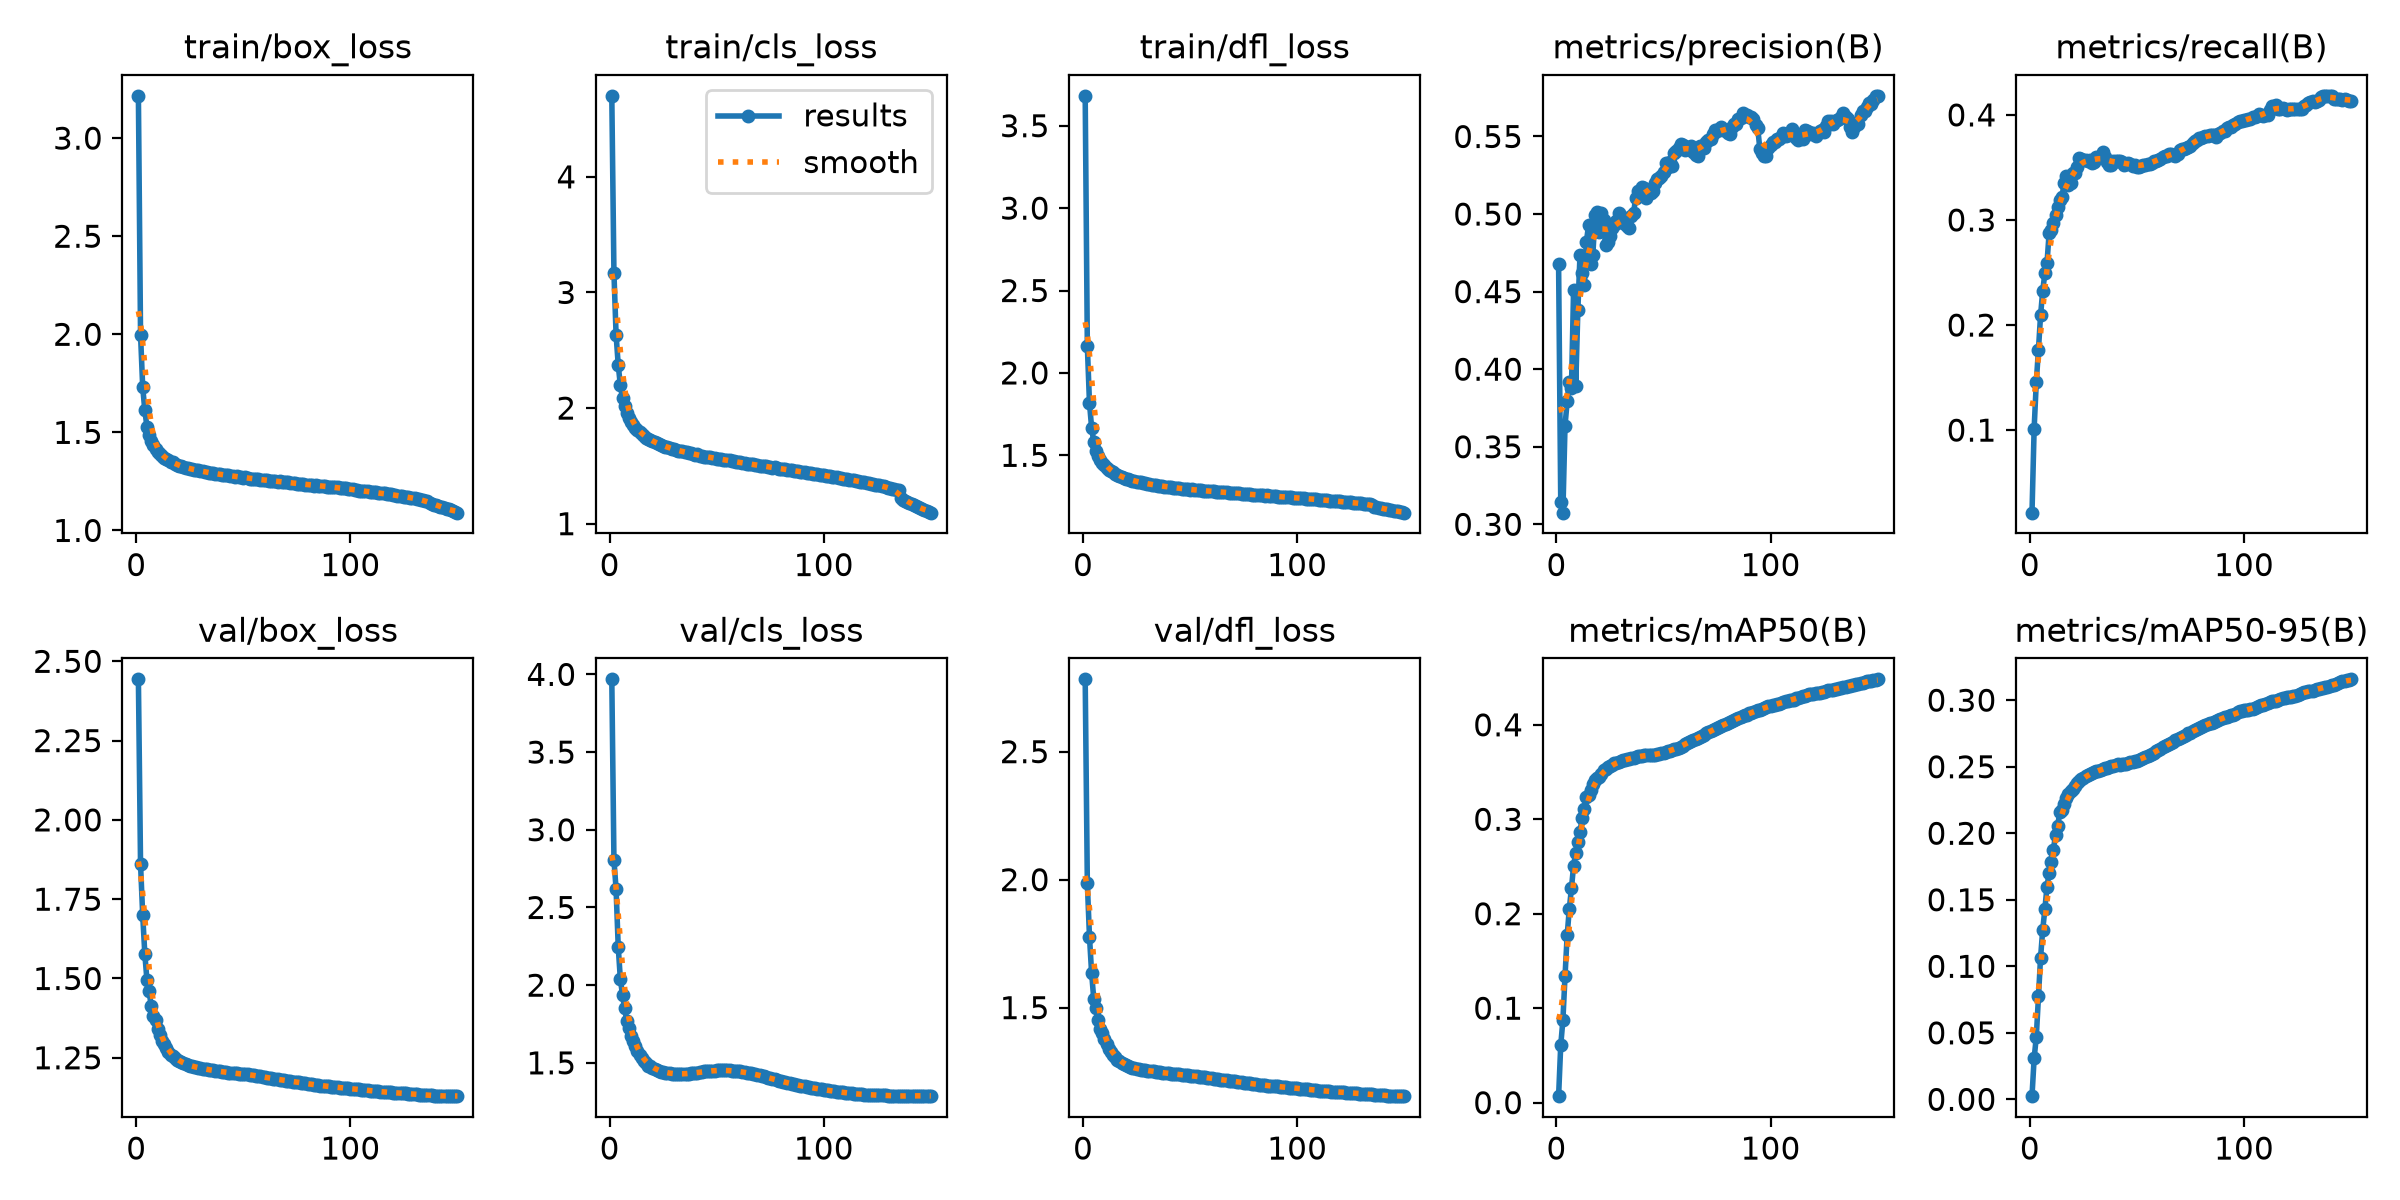

The table this chart was drawn from, first rows:
epoch, time, train/box_loss, train/cls_loss, train/dfl_loss, metrics/precision(B), metrics/recall(B), metrics/mAP50(B), metrics/mAP50-95(B), val/box_loss, val/cls_loss, val/dfl_loss, lr/pg0, lr/pg1, lr/pg2, lr/pg3, lr/pg4, lr/pg5, lr/pg6, lr/pg7
1, 402.1, 3.216, 4.701, 3.681, 0.4677, 0.02143, 0.00687, 0.0024, 2.443, 3.968, 2.783, 0.009986, 0.003329, 0.009986, 0.003329, 0.009986, 0.003329, 0.009986, 0.003329
2, 761.4, 1.999, 3.169, 2.164, 0.3145, 0.1014, 0.06087, 0.03082, 1.861, 2.807, 1.986, 0.01985, 0.006618, 0.01985, 0.006618, 0.01985, 0.006618, 0.01985, 0.006618
3, 1126, 1.733, 2.635, 1.817, 0.3075, 0.1454, 0.08708, 0.04677, 1.701, 2.618, 1.777, 0.02959, 0.009864, 0.02959, 0.009864, 0.02959, 0.009864, 0.02959, 0.009864
4, 1484, 1.612, 2.374, 1.668, 0.3636, 0.1761, 0.1337, 0.07731, 1.577, 2.248, 1.635, 0.02941, 0.009802, 0.02941, 0.009802, 0.02941, 0.009802, 0.02941, 0.009802
5, 1834, 1.529, 2.197, 1.58, 0.3792, 0.2092, 0.1772, 0.1065, 1.494, 2.037, 1.534, 0.02921, 0.009736, 0.02921, 0.009736, 0.02921, 0.009736, 0.02921, 0.009736
6, 2182, 1.485, 2.087, 1.528, 0.3918, 0.2323, 0.205, 0.1273, 1.46, 1.939, 1.5, 0.02901, 0.00967, 0.02901, 0.00967, 0.02901, 0.00967, 0.02901, 0.00967
7, 2540, 1.455, 2.015, 1.495, 0.3878, 0.2492, 0.227, 0.1428, 1.412, 1.85, 1.452, 0.02881, 0.009604, 0.02881, 0.009604, 0.02881, 0.009604, 0.02881, 0.009604
8, 2899, 1.434, 1.956, 1.474, 0.4513, 0.2588, 0.2508, 0.1598, 1.383, 1.77, 1.417, 0.02861, 0.009538, 0.02861, 0.009538, 0.02861, 0.009538, 0.02861, 0.009538
9, 3265, 1.415, 1.912, 1.452, 0.3889, 0.2876, 0.2646, 0.1701, 1.37, 1.724, 1.402, 0.02842, 0.009472, 0.02842, 0.009472, 0.02842, 0.009472, 0.02842, 0.009472
10, 3618, 1.402, 1.882, 1.439, 0.4383, 0.2903, 0.2755, 0.1787, 1.342, 1.676, 1.376, 0.02822, 0.009406, 0.02822, 0.009406, 0.02822, 0.009406, 0.02822, 0.009406
11, 3969, 1.388, 1.855, 1.425, 0.4738, 0.2975, 0.2869, 0.1877, 1.321, 1.643, 1.358, 0.02802, 0.00934, 0.02802, 0.00934, 0.02802, 0.00934, 0.02802, 0.00934
12, 4325, 1.38, 1.825, 1.413, 0.4621, 0.3046, 0.3011, 0.199, 1.303, 1.606, 1.34, 0.02782, 0.009274, 0.02782, 0.009274, 0.02782, 0.009274, 0.02782, 0.009274
13, 4677, 1.371, 1.813, 1.406, 0.4541, 0.3121, 0.3106, 0.2058, 1.292, 1.579, 1.327, 0.02762, 0.009208, 0.02762, 0.009208, 0.02762, 0.009208, 0.02762, 0.009208
14, 5039, 1.365, 1.79, 1.397, 0.4823, 0.3191, 0.3233, 0.216, 1.28, 1.548, 1.317, 0.02743, 0.009142, 0.02743, 0.009142, 0.02743, 0.009142, 0.02743, 0.009142
15, 5389, 1.358, 1.776, 1.39, 0.4929, 0.3222, 0.3261, 0.2177, 1.268, 1.53, 1.307, 0.02723, 0.009076, 0.02723, 0.009076, 0.02723, 0.009076, 0.02723, 0.009076
16, 5756, 1.35, 1.758, 1.38, 0.468, 0.3349, 0.331, 0.222, 1.258, 1.514, 1.296, 0.02703, 0.00901, 0.02703, 0.00901, 0.02703, 0.00901, 0.02703, 0.00901
17, 6112, 1.347, 1.745, 1.374, 0.4738, 0.3421, 0.3373, 0.2263, 1.255, 1.499, 1.291, 0.02683, 0.008944, 0.02683, 0.008944, 0.02683, 0.008944, 0.02683, 0.008944
18, 6474, 1.339, 1.734, 1.368, 0.4991, 0.333, 0.3412, 0.2297, 1.248, 1.483, 1.285, 0.02663, 0.008878, 0.02663, 0.008878, 0.02663, 0.008878, 0.02663, 0.008878
19, 6824, 1.335, 1.726, 1.364, 0.5014, 0.3352, 0.3436, 0.2316, 1.244, 1.477, 1.281, 0.02644, 0.008812, 0.02644, 0.008812, 0.02644, 0.008812, 0.02644, 0.008812
20, 7186, 1.33, 1.711, 1.357, 0.4885, 0.3445, 0.3446, 0.2329, 1.239, 1.467, 1.275, 0.02624, 0.008746, 0.02624, 0.008746, 0.02624, 0.008746, 0.02624, 0.008746
21, 7538, 1.327, 1.705, 1.355, 0.5006, 0.345, 0.3476, 0.2352, 1.236, 1.46, 1.272, 0.02604, 0.00868, 0.02604, 0.00868, 0.02604, 0.00868, 0.02604, 0.00868
22, 7911, 1.324, 1.695, 1.351, 0.496, 0.3501, 0.3521, 0.2378, 1.233, 1.454, 1.269, 0.02584, 0.008614, 0.02584, 0.008614, 0.02584, 0.008614, 0.02584, 0.008614
23, 8270, 1.319, 1.691, 1.346, 0.4801, 0.3592, 0.3537, 0.2396, 1.229, 1.448, 1.265, 0.02564, 0.008548, 0.02564, 0.008548, 0.02564, 0.008548, 0.02564, 0.008548
24, 8640, 1.317, 1.679, 1.344, 0.4822, 0.358, 0.3549, 0.2409, 1.227, 1.443, 1.263, 0.02545, 0.008482, 0.02545, 0.008482, 0.02545, 0.008482, 0.02545, 0.008482
25, 8993, 1.314, 1.671, 1.341, 0.4859, 0.3569, 0.356, 0.2416, 1.225, 1.44, 1.261, 0.02525, 0.008416, 0.02525, 0.008416, 0.02525, 0.008416, 0.02525, 0.008416
26, 9348, 1.313, 1.667, 1.338, 0.4911, 0.3573, 0.358, 0.2429, 1.223, 1.436, 1.26, 0.02505, 0.00835, 0.02505, 0.00835, 0.02505, 0.00835, 0.02505, 0.00835
27, 9709, 1.31, 1.661, 1.336, 0.4928, 0.3563, 0.3591, 0.244, 1.222, 1.434, 1.258, 0.02485, 0.008284, 0.02485, 0.008284, 0.02485, 0.008284, 0.02485, 0.008284
28, 10064, 1.306, 1.656, 1.333, 0.4952, 0.3567, 0.3599, 0.2448, 1.22, 1.432, 1.257, 0.02465, 0.008218, 0.02465, 0.008218, 0.02465, 0.008218, 0.02465, 0.008218
29, 10429, 1.307, 1.649, 1.33, 0.5004, 0.3545, 0.3608, 0.2454, 1.219, 1.43, 1.256, 0.02446, 0.008152, 0.02446, 0.008152, 0.02446, 0.008152, 0.02446, 0.008152
30, 10783, 1.301, 1.642, 1.327, 0.499, 0.3551, 0.3617, 0.2458, 1.217, 1.429, 1.254, 0.02426, 0.008086, 0.02426, 0.008086, 0.02426, 0.008086, 0.02426, 0.008086
31, 11144, 1.301, 1.639, 1.326, 0.4944, 0.3599, 0.3626, 0.2469, 1.216, 1.428, 1.253, 0.02406, 0.00802, 0.02406, 0.00802, 0.02406, 0.00802, 0.02406, 0.00802
32, 11501, 1.299, 1.631, 1.323, 0.4946, 0.3588, 0.363, 0.247, 1.214, 1.428, 1.252, 0.02386, 0.007954, 0.02386, 0.007954, 0.02386, 0.007954, 0.02386, 0.007954
33, 11853, 1.298, 1.629, 1.32, 0.4925, 0.3602, 0.3634, 0.2473, 1.214, 1.428, 1.251, 0.02366, 0.007888, 0.02366, 0.007888, 0.02366, 0.007888, 0.02366, 0.007888
34, 12219, 1.294, 1.626, 1.319, 0.4911, 0.3644, 0.3639, 0.2482, 1.212, 1.429, 1.25, 0.02347, 0.007822, 0.02347, 0.007822, 0.02347, 0.007822, 0.02347, 0.007822
35, 12571, 1.291, 1.619, 1.317, 0.4985, 0.3599, 0.3647, 0.2488, 1.211, 1.429, 1.248, 0.02327, 0.007756, 0.02327, 0.007756, 0.02327, 0.007756, 0.02327, 0.007756
36, 12940, 1.293, 1.616, 1.315, 0.5007, 0.3555, 0.365, 0.2493, 1.21, 1.43, 1.247, 0.02307, 0.00769, 0.02307, 0.00769, 0.02307, 0.00769, 0.02307, 0.00769
37, 13295, 1.288, 1.609, 1.312, 0.5104, 0.3526, 0.366, 0.2498, 1.209, 1.431, 1.246, 0.02287, 0.007624, 0.02287, 0.007624, 0.02287, 0.007624, 0.02287, 0.007624
38, 13655, 1.289, 1.607, 1.311, 0.5146, 0.3528, 0.3667, 0.2505, 1.208, 1.432, 1.245, 0.02267, 0.007558, 0.02267, 0.007558, 0.02267, 0.007558, 0.02267, 0.007558
39, 14044, 1.286, 1.604, 1.309, 0.5141, 0.356, 0.3665, 0.2508, 1.207, 1.434, 1.244, 0.02248, 0.007492, 0.02248, 0.007492, 0.02248, 0.007492, 0.02248, 0.007492
40, 14423, 1.285, 1.598, 1.308, 0.5172, 0.356, 0.3674, 0.2513, 1.206, 1.436, 1.243, 0.02228, 0.007426, 0.02228, 0.007426, 0.02228, 0.007426, 0.02228, 0.007426
41, 14787, 1.284, 1.599, 1.308, 0.5167, 0.356, 0.3676, 0.2517, 1.205, 1.437, 1.242, 0.02208, 0.00736, 0.02208, 0.00736, 0.02208, 0.00736, 0.02208, 0.00736
42, 15152, 1.281, 1.588, 1.304, 0.51, 0.356, 0.3676, 0.2517, 1.204, 1.439, 1.241, 0.02188, 0.007294, 0.02188, 0.007294, 0.02188, 0.007294, 0.02188, 0.007294
43, 15508, 1.283, 1.589, 1.304, 0.5133, 0.3549, 0.3676, 0.2519, 1.203, 1.442, 1.24, 0.02168, 0.007228, 0.02168, 0.007228, 0.02168, 0.007228, 0.02168, 0.007228
44, 15888, 1.277, 1.581, 1.301, 0.5138, 0.3519, 0.3676, 0.2521, 1.203, 1.445, 1.239, 0.02149, 0.007162, 0.02149, 0.007162, 0.02149, 0.007162, 0.02149, 0.007162
45, 16261, 1.276, 1.579, 1.301, 0.5152, 0.3534, 0.3679, 0.2524, 1.203, 1.446, 1.239, 0.02129, 0.007096, 0.02129, 0.007096, 0.02129, 0.007096, 0.02129, 0.007096
46, 16618, 1.275, 1.575, 1.298, 0.52, 0.3542, 0.3681, 0.2525, 1.202, 1.447, 1.238, 0.02109, 0.00703, 0.02109, 0.00703, 0.02109, 0.00703, 0.02109, 0.00703
47, 16996, 1.276, 1.575, 1.296, 0.5228, 0.3537, 0.3688, 0.2532, 1.201, 1.448, 1.237, 0.02089, 0.006964, 0.02089, 0.006964, 0.02089, 0.006964, 0.02089, 0.006964
48, 17349, 1.272, 1.568, 1.295, 0.5234, 0.3514, 0.3694, 0.2539, 1.2, 1.449, 1.236, 0.02069, 0.006898, 0.02069, 0.006898, 0.02069, 0.006898, 0.02069, 0.006898
49, 17702, 1.272, 1.567, 1.294, 0.5247, 0.3519, 0.37, 0.2542, 1.199, 1.451, 1.235, 0.0205, 0.006832, 0.0205, 0.006832, 0.0205, 0.006832, 0.0205, 0.006832
50, 18057, 1.269, 1.564, 1.292, 0.5273, 0.3502, 0.3702, 0.2546, 1.199, 1.451, 1.235, 0.0203, 0.006766, 0.0203, 0.006766, 0.0203, 0.006766, 0.0203, 0.006766
51, 18418, 1.271, 1.56, 1.293, 0.533, 0.3508, 0.371, 0.2551, 1.198, 1.452, 1.234, 0.0201, 0.0067, 0.0201, 0.0067, 0.0201, 0.0067, 0.0201, 0.0067
52, 18790, 1.267, 1.557, 1.29, 0.5301, 0.3517, 0.3718, 0.2557, 1.197, 1.452, 1.233, 0.0199, 0.006634, 0.0199, 0.006634, 0.0199, 0.006634, 0.0199, 0.006634
53, 19174, 1.265, 1.552, 1.288, 0.5333, 0.3521, 0.3724, 0.2565, 1.197, 1.452, 1.232, 0.0197, 0.006568, 0.0197, 0.006568, 0.0197, 0.006568, 0.0197, 0.006568
54, 19526, 1.264, 1.55, 1.288, 0.5312, 0.3523, 0.3733, 0.2573, 1.195, 1.452, 1.231, 0.01951, 0.006502, 0.01951, 0.006502, 0.01951, 0.006502, 0.01951, 0.006502
55, 19902, 1.264, 1.548, 1.287, 0.5393, 0.3537, 0.374, 0.2579, 1.195, 1.452, 1.23, 0.01931, 0.006436, 0.01931, 0.006436, 0.01931, 0.006436, 0.01931, 0.006436
56, 20277, 1.263, 1.547, 1.286, 0.5407, 0.3535, 0.3747, 0.2587, 1.194, 1.451, 1.229, 0.01911, 0.00637, 0.01911, 0.00637, 0.01911, 0.00637, 0.01911, 0.00637
57, 20654, 1.26, 1.54, 1.285, 0.5424, 0.3543, 0.3759, 0.2595, 1.192, 1.45, 1.228, 0.01891, 0.006304, 0.01891, 0.006304, 0.01891, 0.006304, 0.01891, 0.006304
58, 21016, 1.259, 1.539, 1.285, 0.5449, 0.3559, 0.3768, 0.2604, 1.191, 1.448, 1.226, 0.01871, 0.006238, 0.01871, 0.006238, 0.01871, 0.006238, 0.01871, 0.006238
59, 21392, 1.256, 1.534, 1.282, 0.5447, 0.3565, 0.378, 0.2616, 1.19, 1.447, 1.225, 0.01852, 0.006172, 0.01852, 0.006172, 0.01852, 0.006172, 0.01852, 0.006172
60, 21745, 1.257, 1.532, 1.282, 0.5411, 0.3573, 0.3797, 0.2629, 1.189, 1.445, 1.224, 0.01832, 0.006106, 0.01832, 0.006106, 0.01832, 0.006106, 0.01832, 0.006106
... 90 more rows
